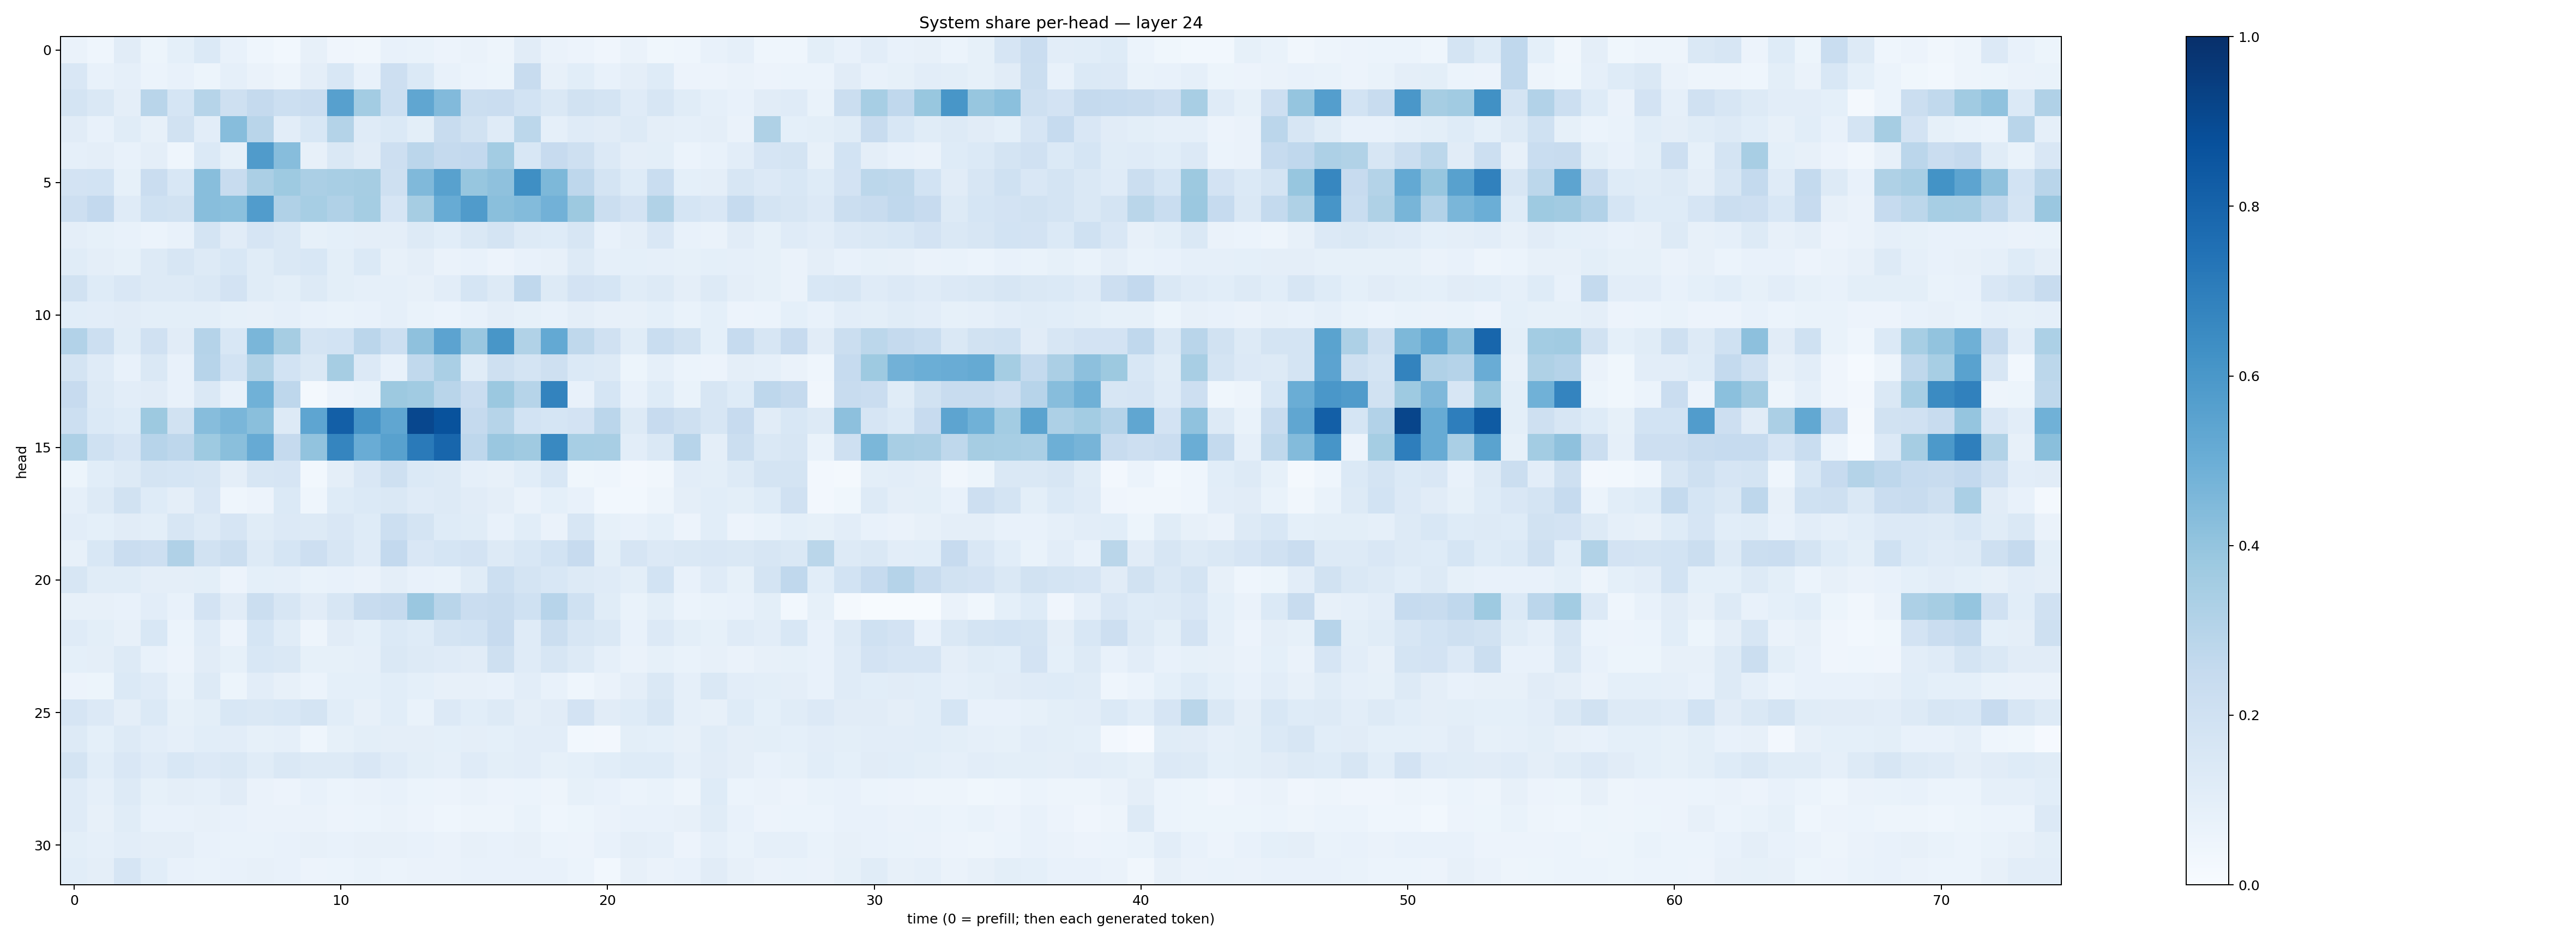

Values plotted in this chart, from the file beside it:
0.066111, 0.045939326, 0.11100256, 0.052267373, 0.09293817, 0.14031778, 0.070932746, 0.043224614, 0.030876236, 0.07892612, 0.03927376, 0.034618586, 0.07589607, 0.06910443, 0.05481282, 0.06377241, 0.050669152, 0.11006521, 0.06471061, 0.05824277, 0.042507164, 0.06445192, 0.037245885, 0.045539398
0.1509, 0.0772, 0.08933, 0.06167, 0.07252, 0.05119, 0.08688, 0.0661, 0.0486, 0.09437, 0.1526, 0.07112, 0.2146, 0.1373, 0.07512, 0.05915, 0.05376, 0.2413, 0.0806, 0.108, 0.07268, 0.09553, 0.1215, 0.05584
0.174, 0.1411, 0.096, 0.2926, 0.1681, 0.298, 0.2055, 0.2536, 0.2153, 0.2266, 0.5597, 0.3567, 0.2177, 0.5317, 0.4433, 0.2215, 0.2291, 0.1861, 0.1417, 0.1901, 0.1727, 0.1196, 0.1566, 0.1136
0.1103, 0.07104, 0.1168, 0.08033, 0.1946, 0.1042, 0.4318, 0.2904, 0.105, 0.1557, 0.308, 0.1201, 0.1393, 0.1007, 0.239, 0.1951, 0.1206, 0.2792, 0.08979, 0.1206, 0.1122, 0.1263, 0.09549, 0.08608
0.08966, 0.09549, 0.07416, 0.09462, 0.04628, 0.1379, 0.08452, 0.5812, 0.4308, 0.07997, 0.1423, 0.1123, 0.2143, 0.283, 0.2527, 0.261, 0.3574, 0.156, 0.2446, 0.2075, 0.1353, 0.09675, 0.09775, 0.06149
0.183, 0.1872, 0.08359, 0.229, 0.1561, 0.4295, 0.2415, 0.3337, 0.3726, 0.3344, 0.3427, 0.3495, 0.2044, 0.4455, 0.5549, 0.3933, 0.4138, 0.6336, 0.4553, 0.2748, 0.1728, 0.1236, 0.2339, 0.09052
0.2115, 0.2615, 0.1187, 0.2018, 0.193, 0.4281, 0.4193, 0.5762, 0.3179, 0.344, 0.3189, 0.3531, 0.1644, 0.351, 0.5116, 0.5809, 0.4238, 0.4406, 0.4826, 0.375, 0.2261, 0.1807, 0.3145, 0.1691
0.09548, 0.08455, 0.07053, 0.06226, 0.07663, 0.1766, 0.1094, 0.1655, 0.1423, 0.08591, 0.09199, 0.09692, 0.09634, 0.128, 0.1084, 0.1442, 0.1734, 0.1325, 0.1227, 0.16, 0.07763, 0.09704, 0.1497, 0.07314
0.1136, 0.0968, 0.08566, 0.1312, 0.1628, 0.126, 0.1542, 0.1154, 0.1411, 0.1556, 0.09998, 0.138, 0.08166, 0.09466, 0.06437, 0.07396, 0.05708, 0.07694, 0.08052, 0.1296, 0.08604, 0.09358, 0.0888, 0.08209
0.188, 0.124, 0.1511, 0.1317, 0.1308, 0.143, 0.1801, 0.1148, 0.09797, 0.1271, 0.09959, 0.08929, 0.08652, 0.07924, 0.103, 0.1685, 0.1268, 0.2689, 0.1324, 0.1835, 0.1698, 0.1145, 0.1278, 0.09728
0.1083, 0.104, 0.1104, 0.1003, 0.09864, 0.09789, 0.08488, 0.07954, 0.08946, 0.07683, 0.06683, 0.07807, 0.0878, 0.06919, 0.0598, 0.07068, 0.09395, 0.08572, 0.07594, 0.09661, 0.07965, 0.07901, 0.09061, 0.06973
0.3099, 0.215, 0.1156, 0.1966, 0.1098, 0.3027, 0.1541, 0.4639, 0.3486, 0.172, 0.1844, 0.2825, 0.2165, 0.4122, 0.5437, 0.3829, 0.6037, 0.3142, 0.5232, 0.2703, 0.1971, 0.1136, 0.2332, 0.1944
0.1782, 0.1181, 0.07642, 0.1444, 0.077, 0.2957, 0.1843, 0.3147, 0.1849, 0.1473, 0.3508, 0.1357, 0.07596, 0.2622, 0.3365, 0.1152, 0.2052, 0.1748, 0.2055, 0.1381, 0.1271, 0.05397, 0.08792, 0.0614
0.2456, 0.1314, 0.1047, 0.1116, 0.07535, 0.147, 0.07444, 0.4867, 0.2755, 0.02159, 0.05503, 0.06918, 0.3781, 0.3648, 0.2897, 0.23, 0.3816, 0.3, 0.6787, 0.07619, 0.1694, 0.07514, 0.1214, 0.07018
0.2153, 0.1378, 0.1245, 0.3767, 0.1949, 0.4332, 0.4621, 0.422, 0.1259, 0.5381, 0.8203, 0.6118, 0.5315, 0.9096, 0.8677, 0.251, 0.2983, 0.1867, 0.1712, 0.1812, 0.2822, 0.1311, 0.2434, 0.2067
0.3271, 0.2016, 0.166, 0.2963, 0.2762, 0.372, 0.4243, 0.5133, 0.2501, 0.4059, 0.6715, 0.5062, 0.5583, 0.7145, 0.7928, 0.2743, 0.3834, 0.3691, 0.6568, 0.3449, 0.3424, 0.1049, 0.1465, 0.2963
0.05082, 0.1068, 0.1291, 0.177, 0.1717, 0.1596, 0.09757, 0.1638, 0.1671, 0.03017, 0.09557, 0.1496, 0.2068, 0.1388, 0.1271, 0.08652, 0.07861, 0.1087, 0.1528, 0.03592, 0.04493, 0.02591, 0.03435, 0.1026
0.08596, 0.13, 0.1924, 0.1232, 0.09444, 0.1493, 0.0445, 0.05712, 0.1403, 0.04635, 0.1221, 0.1383, 0.1424, 0.1203, 0.1259, 0.1094, 0.09413, 0.06536, 0.0934, 0.07346, 0.03018, 0.03005, 0.04701, 0.09746
0.1041, 0.09157, 0.1094, 0.1013, 0.1628, 0.1301, 0.1675, 0.1167, 0.1331, 0.1327, 0.1487, 0.124, 0.2151, 0.1732, 0.1216, 0.115, 0.07773, 0.1085, 0.06328, 0.1564, 0.0832, 0.07424, 0.09293, 0.05778
0.07939, 0.1543, 0.2278, 0.2132, 0.319, 0.1908, 0.2219, 0.1302, 0.1681, 0.2126, 0.1591, 0.1177, 0.2606, 0.1503, 0.1711, 0.1799, 0.1286, 0.1534, 0.1843, 0.243, 0.1013, 0.1658, 0.1342, 0.1421
0.1638, 0.1142, 0.1137, 0.09549, 0.09526, 0.09852, 0.05558, 0.09141, 0.08662, 0.07009, 0.0747, 0.06372, 0.09542, 0.07681, 0.06999, 0.1165, 0.2187, 0.1758, 0.1529, 0.1298, 0.1187, 0.09849, 0.1865, 0.0755
0.08112, 0.08184, 0.07099, 0.1037, 0.07439, 0.1817, 0.1099, 0.2217, 0.16, 0.1127, 0.1573, 0.2364, 0.2531, 0.3864, 0.293, 0.2293, 0.239, 0.201, 0.2939, 0.2005, 0.1157, 0.06786, 0.09979, 0.06113
0.1176, 0.1007, 0.07826, 0.156, 0.06067, 0.1199, 0.05831, 0.1685, 0.1153, 0.0492, 0.1115, 0.09134, 0.1379, 0.1222, 0.1757, 0.1868, 0.2447, 0.1179, 0.2264, 0.1603, 0.141, 0.07753, 0.1331, 0.1001
0.09316, 0.09417, 0.1286, 0.07099, 0.05562, 0.1117, 0.08471, 0.1527, 0.1453, 0.08485, 0.08438, 0.08971, 0.1412, 0.1275, 0.121, 0.1124, 0.2093, 0.1211, 0.1572, 0.131, 0.08757, 0.06523, 0.08555, 0.06738
0.05769, 0.05267, 0.1378, 0.1181, 0.0691, 0.129, 0.05238, 0.1021, 0.08118, 0.05972, 0.09293, 0.09086, 0.106, 0.09154, 0.07918, 0.08003, 0.07766, 0.1018, 0.07108, 0.04498, 0.06562, 0.09537, 0.147, 0.08938
0.1658, 0.1342, 0.09565, 0.1405, 0.0828, 0.1009, 0.1528, 0.145, 0.1534, 0.1741, 0.1087, 0.07969, 0.1075, 0.06987, 0.135, 0.1057, 0.1316, 0.09633, 0.1117, 0.181, 0.111, 0.1224, 0.1607, 0.08979
0.1268, 0.09263, 0.1266, 0.1025, 0.08785, 0.1078, 0.1041, 0.08504, 0.08707, 0.04615, 0.08492, 0.09889, 0.09572, 0.09405, 0.09026, 0.09651, 0.09151, 0.1019, 0.1041, 0.02771, 0.02531, 0.1006, 0.09022, 0.08058
0.1756, 0.109, 0.1495, 0.1175, 0.1553, 0.136, 0.141, 0.1159, 0.1468, 0.1282, 0.1276, 0.1515, 0.1211, 0.09903, 0.08759, 0.1197, 0.1008, 0.105, 0.08467, 0.0928, 0.1092, 0.1227, 0.1234, 0.08948
0.1175, 0.08635, 0.1287, 0.08249, 0.09747, 0.08779, 0.1128, 0.06359, 0.05692, 0.07688, 0.05917, 0.06544, 0.07193, 0.06045, 0.05705, 0.0632, 0.05562, 0.06236, 0.04979, 0.08445, 0.07625, 0.06154, 0.06845, 0.05014
0.118, 0.08136, 0.1151, 0.0716, 0.07439, 0.0802, 0.07327, 0.06384, 0.0653, 0.06409, 0.05777, 0.06019, 0.06572, 0.0557, 0.04635, 0.05035, 0.05072, 0.06985, 0.04621, 0.05305, 0.06637, 0.07718, 0.07677, 0.07981
0.1014, 0.08714, 0.1019, 0.09602, 0.09404, 0.07378, 0.06725, 0.06842, 0.0753, 0.08024, 0.07189, 0.07894, 0.07902, 0.07548, 0.06593, 0.07981, 0.07435, 0.07842, 0.06164, 0.05536, 0.07261, 0.09761, 0.08845, 0.05636
0.1081, 0.09382, 0.1647, 0.1059, 0.07498, 0.07011, 0.07169, 0.07819, 0.07562, 0.05512, 0.05989, 0.06954, 0.0618, 0.06533, 0.0629, 0.07325, 0.07153, 0.07288, 0.07217, 0.05909, 0.02891, 0.07848, 0.06579, 0.07668
